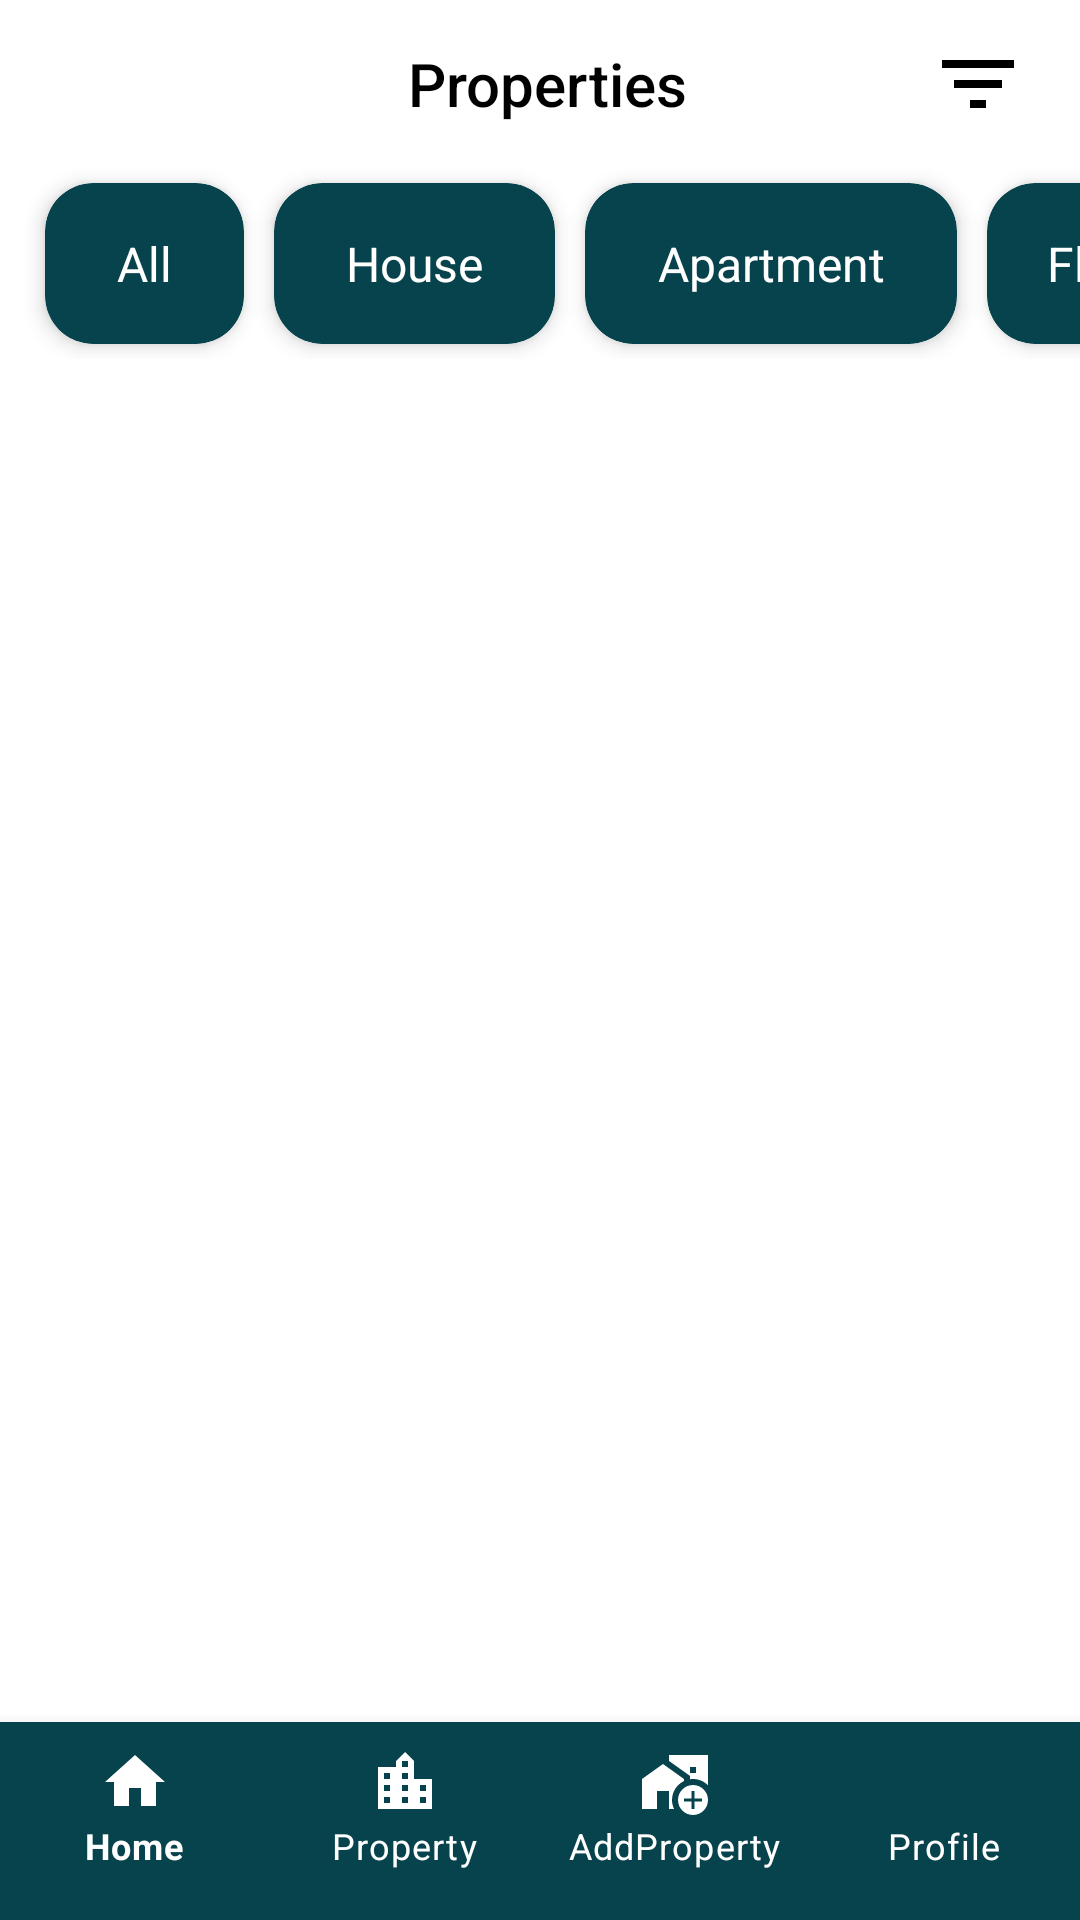

Android layout source for this screen:
<!-- AndroidManifest.xml: application theme Theme.PropertyBhandar -->
<!-- res/layout/activity_property_list.xml -->
<?xml version="1.0" encoding="utf-8"?>
<androidx.constraintlayout.widget.ConstraintLayout
    xmlns:android="http://schemas.android.com/apk/res/android"
    xmlns:app="http://schemas.android.com/apk/res-auto"
    xmlns:tools="http://schemas.android.com/tools"
    android:layout_width="match_parent"
    android:layout_height="match_parent"
    android:background="@android:color/white"
    android:fitsSystemWindows="true"
    tools:context=".Activity.PropertyListActivity">

    

    <com.google.android.material.appbar.MaterialToolbar
        android:id="@+id/top_bar"
        android:layout_width="0dp"
        android:layout_height="wrap_content"
        android:background="@color/white"
        android:theme="@style/ThemeOverlay.MaterialComponents.Dark.ActionBar"
        app:layout_constraintEnd_toEndOf="parent"
        app:layout_constraintHorizontal_bias="0.0"
        app:layout_constraintStart_toStartOf="parent"
        app:layout_constraintTop_toTopOf="parent">

        <ImageView
            android:id="@+id/backic"
            android:layout_width="48sp"
            android:layout_height="48sp"
            android:layout_gravity="start"
            android:clickable="true"
            android:contentDescription="Back Icon"
            android:focusable="true"
            android:padding="8dp"
            android:src="@drawable/baseline_arrow_back_ios_new_24"
            tools:ignore="HardcodedText" />

        <TextView
            android:layout_width="wrap_content"
            android:layout_height="wrap_content"
            android:layout_gravity="center"
            android:text=" Properties"
            android:textAppearance="@style/TextAppearance.AppCompat.Widget.ActionBar.Title"
            android:textColor="@color/black"
            tools:ignore="HardcodedText" />

        <ImageView
            android:id="@+id/filteric"
            android:layout_width="48sp"
            android:layout_height="48sp"
            android:layout_gravity="end"
            android:layout_marginRight="10dp"
            android:clickable="true"
            android:contentDescription="Filter Icon"
            android:focusable="true"
            android:padding="8dp"
            android:src="@drawable/baseline_filter_list"
            tools:ignore="HardcodedText" />

    </com.google.android.material.appbar.MaterialToolbar>

    <LinearLayout
        android:id="@+id/linearLayout"
        android:layout_width="wrap_content"
        android:layout_height="wrap_content"
        android:orientation="horizontal"
        app:layout_constraintTop_toBottomOf="@+id/top_bar"
        tools:ignore="MissingConstraints">


        <HorizontalScrollView
            android:layout_width="match_parent"
            android:layout_height="wrap_content"
            android:scrollbars="none"
            tools:ignore="UselessParent">

            <LinearLayout
                android:layout_width="wrap_content"
                android:layout_height="wrap_content"
                android:orientation="horizontal"
                tools:ignore="VisualLintBounds">

                <androidx.cardview.widget.CardView
                    android:id="@+id/allpropertycard"
                    android:layout_width="wrap_content"
                    android:layout_height="wrap_content"
                    android:layout_marginLeft="15dp"
                    android:clickable="true"
                    android:layout_marginTop="5dp"
                    android:layout_marginBottom="5dp"
                    app:cardBackgroundColor="@color/backgroundColor"
                    app:cardCornerRadius="16dp"
                    app:cardElevation="4dp"
                    tools:ignore="KeyboardInaccessibleWidget">

                    <TextView
                        android:layout_width="wrap_content"
                        android:layout_height="wrap_content"
                        android:gravity="center"
                        android:padding="16dp"
                        android:text="  All  "
                        android:textColor="@color/white"
                        android:textSize="16sp"
                        tools:ignore="HardcodedText" />
                </androidx.cardview.widget.CardView>

                <androidx.cardview.widget.CardView
                    android:id="@+id/Housescard"
                    android:layout_width="wrap_content"
                    android:layout_height="wrap_content"
                    android:layout_marginLeft="10dp"
                    android:layout_marginTop="5dp"
                    android:clickable="true"
                    android:layout_marginBottom="5dp"
                    app:cardBackgroundColor="@color/backgroundColor"
                    app:cardCornerRadius="16dp"
                    app:cardElevation="4dp"
                    tools:ignore="KeyboardInaccessibleWidget">

                    <TextView
                        android:layout_width="wrap_content"
                        android:layout_height="wrap_content"
                        android:gravity="center"
                        android:padding="16dp"
                        android:text="  House  "
                        android:textColor="@color/white"
                        android:textSize="16sp"
                        tools:ignore="HardcodedText" />
                </androidx.cardview.widget.CardView>

                <androidx.cardview.widget.CardView
                    android:id="@+id/Apartmentcard"
                    android:layout_width="wrap_content"
                    android:layout_height="wrap_content"
                    android:layout_marginLeft="10dp"
                    android:layout_marginTop="5dp"
                    android:clickable="true"
                    android:layout_marginBottom="5dp"
                    app:cardBackgroundColor="@color/backgroundColor"
                    app:cardCornerRadius="16dp"
                    app:cardElevation="4dp"
                    tools:ignore="KeyboardInaccessibleWidget">

                    <TextView
                        android:layout_width="wrap_content"
                        android:layout_height="wrap_content"
                        android:gravity="center"
                        android:padding="16dp"
                        android:text="  Apartment  "
                        android:textColor="@color/white"
                        android:textSize="16sp"
                        tools:ignore="HardcodedText" />
                </androidx.cardview.widget.CardView>

                <androidx.cardview.widget.CardView
                    android:id="@+id/flatscard"
                    android:layout_width="wrap_content"
                    android:layout_height="wrap_content"
                    android:layout_marginLeft="10dp"
                    android:layout_marginTop="5dp"
                    android:clickable="true"
                    android:layout_marginBottom="5dp"
                    app:cardBackgroundColor="@color/backgroundColor"
                    app:cardCornerRadius="16dp"
                    app:cardElevation="4dp"
                    tools:ignore="KeyboardInaccessibleWidget">

                    <TextView
                        android:layout_width="wrap_content"
                        android:layout_height="wrap_content"
                        android:gravity="center"
                        android:padding="16dp"
                        android:text=" Flats "
                        android:textColor="@color/white"
                        android:textSize="16sp"
                        tools:ignore="HardcodedText" />
                </androidx.cardview.widget.CardView>

                <androidx.cardview.widget.CardView
                    android:id="@+id/plotscard"
                    android:layout_width="wrap_content"
                    android:layout_height="wrap_content"
                    android:layout_marginLeft="10dp"
                    android:layout_marginTop="5dp"
                    android:clickable="true"
                    android:layout_marginBottom="5dp"
                    app:cardBackgroundColor="@color/backgroundColor"
                    app:cardCornerRadius="16dp"
                    app:cardElevation="4dp"
                    tools:ignore="KeyboardInaccessibleWidget">

                    <TextView
                        android:layout_width="wrap_content"
                        android:layout_height="wrap_content"
                        android:gravity="center"
                        android:padding="16dp"
                        android:text="  Plots  "
                        android:textColor="@color/white"
                        android:textSize="16sp"
                        tools:ignore="HardcodedText" />
                </androidx.cardview.widget.CardView>

                <androidx.cardview.widget.CardView
                    android:id="@+id/comercialscard"
                    android:layout_width="wrap_content"
                    android:layout_height="wrap_content"
                    android:layout_marginLeft="10dp"
                    android:layout_marginRight="15dp"
                    android:layout_marginTop="5dp"
                    android:clickable="true"
                    android:layout_marginBottom="5dp"
                    app:cardBackgroundColor="@color/backgroundColor"
                    app:cardCornerRadius="16dp"
                    app:cardElevation="4dp"
                    tools:ignore="KeyboardInaccessibleWidget">

                    <TextView
                        android:layout_width="wrap_content"
                        android:layout_height="wrap_content"
                        android:gravity="center"
                        android:padding="16dp"
                        android:text="  Shop  "
                        android:textColor="@color/white"
                        android:textSize="16sp"
                        tools:ignore="HardcodedText" />
                </androidx.cardview.widget.CardView>

            </LinearLayout>
        </HorizontalScrollView>
    </LinearLayout>

    
    <androidx.recyclerview.widget.RecyclerView
        android:id="@+id/propertyRecyclerView"
        android:layout_width="0dp"
        android:layout_height="0dp"
        android:clipToPadding="false"
        android:padding="16dp"
        android:scrollbars="none"
        app:layout_constraintBottom_toTopOf="@id/nav_view"
        app:layout_constraintEnd_toEndOf="parent"
        app:layout_constraintStart_toStartOf="parent"
        app:layout_constraintTop_toBottomOf="@+id/linearLayout"
        android:contentDescription="A list of properties available for viewing"
        tools:ignore="HardcodedText" />

    
    <com.google.android.material.bottomnavigation.BottomNavigationView
        android:id="@+id/nav_view"
        android:layout_width="match_parent"
        android:layout_height="wrap_content"
        android:background="@color/buttonBackgroundColor"
        app:layout_constraintBottom_toBottomOf="parent"
        app:layout_constraintStart_toStartOf="parent"
        app:layout_constraintEnd_toEndOf="parent"
        app:labelVisibilityMode="labeled"
        app:itemIconTint="@color/white"
        app:itemTextColor="@color/white"
        android:paddingBottom="10dp"
        style="@style/BottomNavigationViewTransparent"
        app:menu="@menu/bottom_bar_items"
        tools:ignore="VisualLintBottomNav" />
</androidx.constraintlayout.widget.ConstraintLayout>
<!-- resources referenced by this layout -->
<resources>
  <color name="backgroundColor">#07434D</color>
  <color name="black">#FF000000</color>
  <color name="buttonBackgroundColor">#07434D</color>
  <color name="white">#FFFFFFFF</color>
  <!-- drawable baseline_filter_list (drawable) -->
  <vector xmlns:android="http://schemas.android.com/apk/res/android" android:height="24dp" android:tint="@color/black" android:viewportHeight="24" android:viewportWidth="24" android:width="24dp">
        
      <path android:fillColor="@android:color/white" android:pathData="M10,18h4v-2h-4v2zM3,6v2h18L21,6L3,6zM6,13h12v-2L6,11v2z"/>
      
  </vector>
  <style name="BottomNavigationViewTransparent" parent="Widget.Design.BottomNavigationView">
          <item name="itemBackground">
              
              ?attr/selectableItemBackgroundBorderless
          </item>
          <item name="itemIconTint">@color/white</item> 
          <item name="itemTextColor">@color/white</item> 
      </style>
  <style name="Theme.PropertyBhandar" parent="Base.Theme.PropertyBhandar" />
  <style name="Base.Theme.PropertyBhandar" parent="Theme.MaterialComponents.Light.NoActionBar">
  
          <item name="android:windowIsTranslucent">true</item>
          <item name="android:windowSoftInputMode">adjustResize</item>
          
          
          
  
          
          <item name="android:windowBackground">@android:color/white</item> 
  
          
          <item name="android:statusBarColor">@color/backgroundColor</item>
  
          
          <item name="android:navigationBarColor">@color/backgroundColor</item>
  
          
      </style>
</resources>
